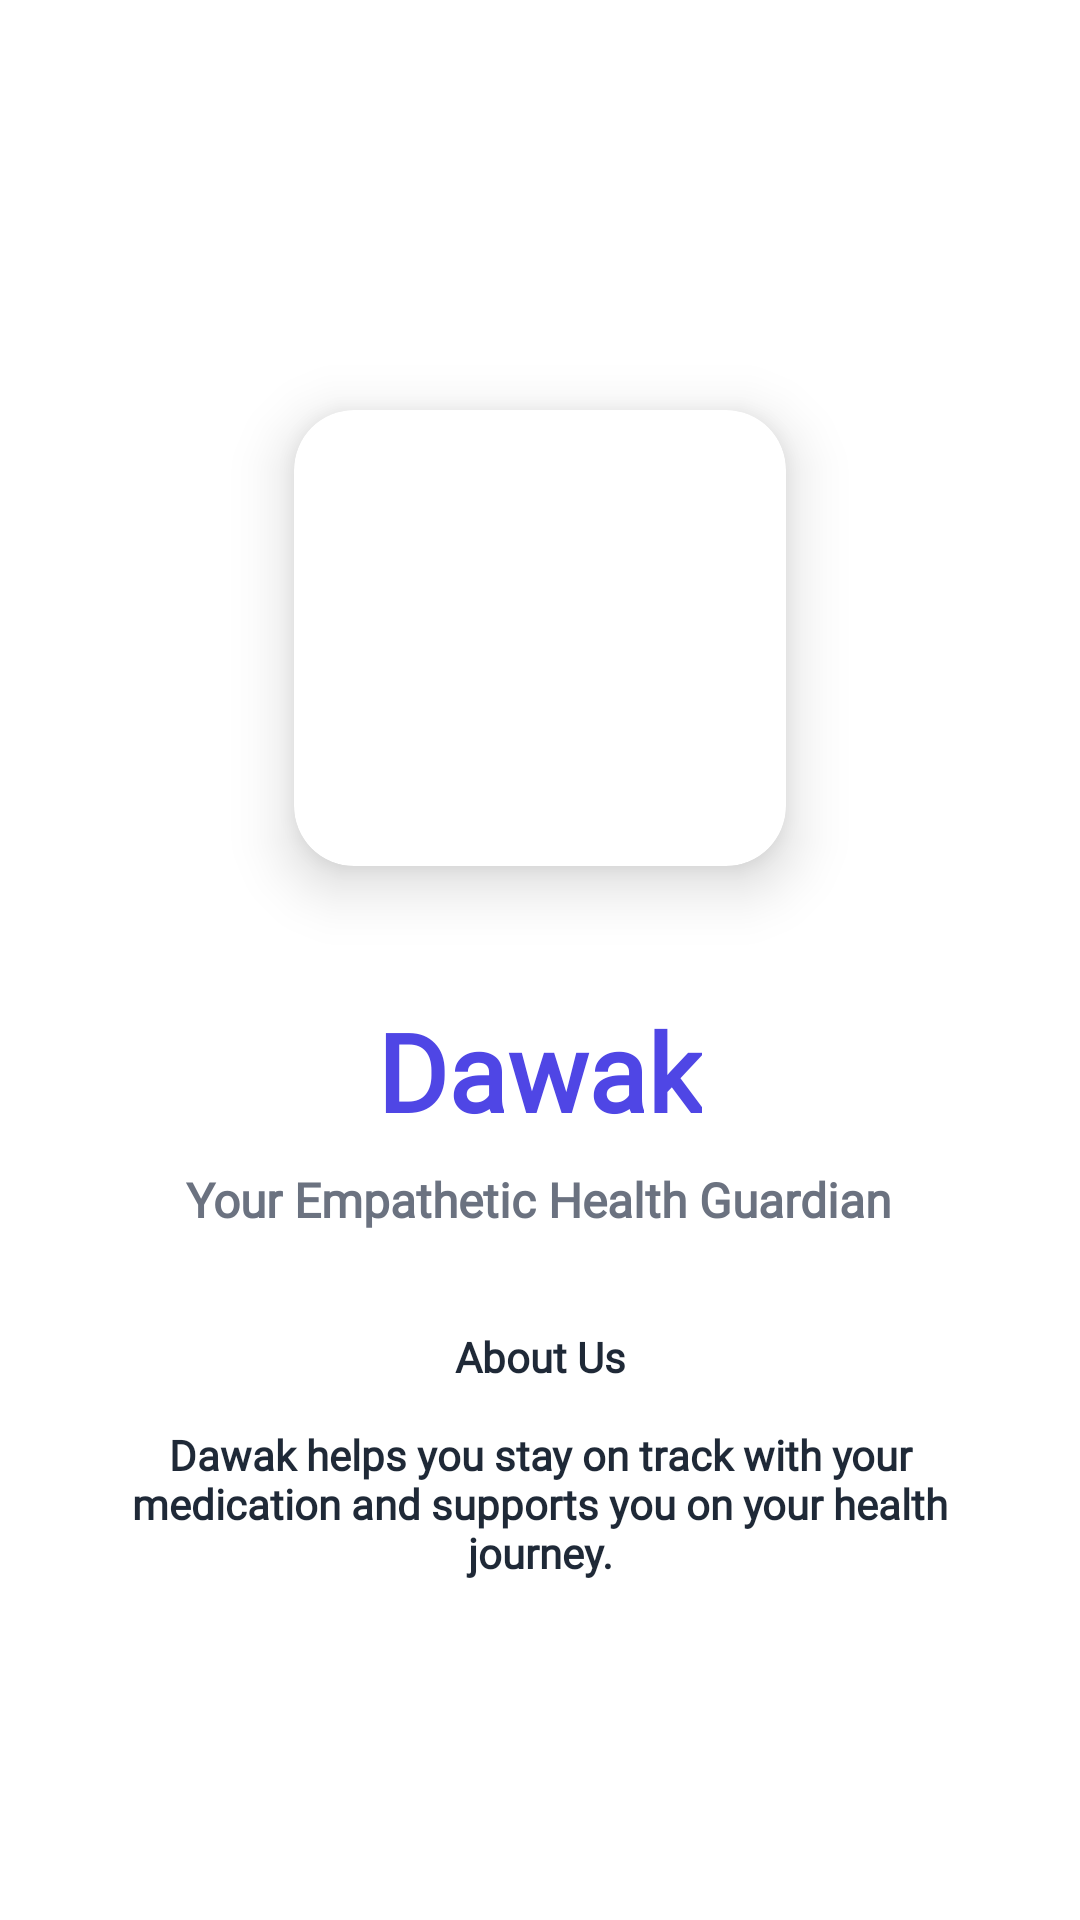

Reconstruct the res/layout file that produces this screen, plus the resources it refers to.
<!-- AndroidManifest.xml: application theme Theme.Dawak -->
<!-- res/layout/fragment_about_us.xml -->
<?xml version="1.0" encoding="utf-8"?>
<LinearLayout xmlns:android="http://schemas.android.com/apk/res/android"
    android:layout_width="match_parent"
    android:layout_height="match_parent"
    xmlns:app="http://schemas.android.com/apk/res-auto"
    android:gravity="center"
    android:orientation="vertical"
    android:padding="32dp">
    
    <androidx.cardview.widget.CardView
        android:id="@+id/cardLogo"
        android:layout_width="200dp"
        android:layout_height="200dp"
        android:layout_centerHorizontal="true"
        android:layout_marginBottom="20dp"
        app:cardCornerRadius="20dp"
        app:cardElevation="12dp"
        app:cardUseCompatPadding="true"
        app:cardBackgroundColor="@android:color/white">

        <ImageView
            android:id="@+id/ivLogo"
            android:layout_width="match_parent"
            android:layout_height="match_parent"
            android:src="@drawable/dawak_ic"
            android:scaleType="centerCrop" />
    </androidx.cardview.widget.CardView>
    <TextView
        android:layout_width="wrap_content"
        android:layout_height="wrap_content"
        android:fontFamily="@font/cairo_medium"
        android:text="@string/app_name"
        android:textColor="@color/colorPrimary"
        android:textSize="36sp"
        android:textStyle="bold" />

    <TextView
        android:layout_width="wrap_content"
        android:layout_height="wrap_content"
        android:layout_marginTop="8dp"
        android:gravity="center"

        android:text="@string/emp_guardian"
        android:textColor="@color/textColorSecondary"
        android:textSize="16sp"
        android:textStyle="bold"
        android:fontFamily="@font/cairo_medium"/>

    <TextView
        android:layout_width="wrap_content"
        android:layout_height="wrap_content"
        android:layout_marginTop="32dp"
        android:gravity="center"
        android:text="@string/about_us_text"
        android:textColor="@color/textColorPrimary"
        android:textSize="14sp"
        android:textStyle="bold"
        android:fontFamily="@font/cairo_medium"/>
</LinearLayout>
<!-- resources referenced by this layout -->
<resources>
  <color name="colorPrimary">#4F46E5</color>
  <color name="textColorPrimary">#1F2937</color>
  <color name="textColorSecondary">#6B7280</color>
  <string name="about_us_text">About Us\n\nDawak helps you stay on track with your medication and supports you on your health journey.</string>
  <string name="app_name">Dawak</string>
  <string name="emp_guardian">Your Empathetic Health Guardian</string>
  <style name="Theme.Dawak" parent="Theme.MaterialComponents.DayNight.NoActionBar">
          
          <item name="colorPrimary">@color/colorPrimary</item>
          <item name="colorPrimaryVariant">@color/colorPrimaryDark</item>
          <item name="colorOnPrimary">@color/white</item>
          
          <item name="colorSecondary">@color/colorAccent</item>
          <item name="colorSecondaryVariant">@color/colorAccent</item>
          <item name="colorOnSecondary">@color/white</item>
          
          <item name="android:statusBarColor" tools:targetApi="l">?attr/colorPrimaryVariant</item>
          
          <item name="android:forceDarkAllowed" tools:targetApi="q">false</item>
      </style>
  <color name="colorPrimaryDark">#3730A3</color>
  <color name="white">#FFFFFF</color>
  <color name="colorAccent">#818CF8</color>
</resources>
